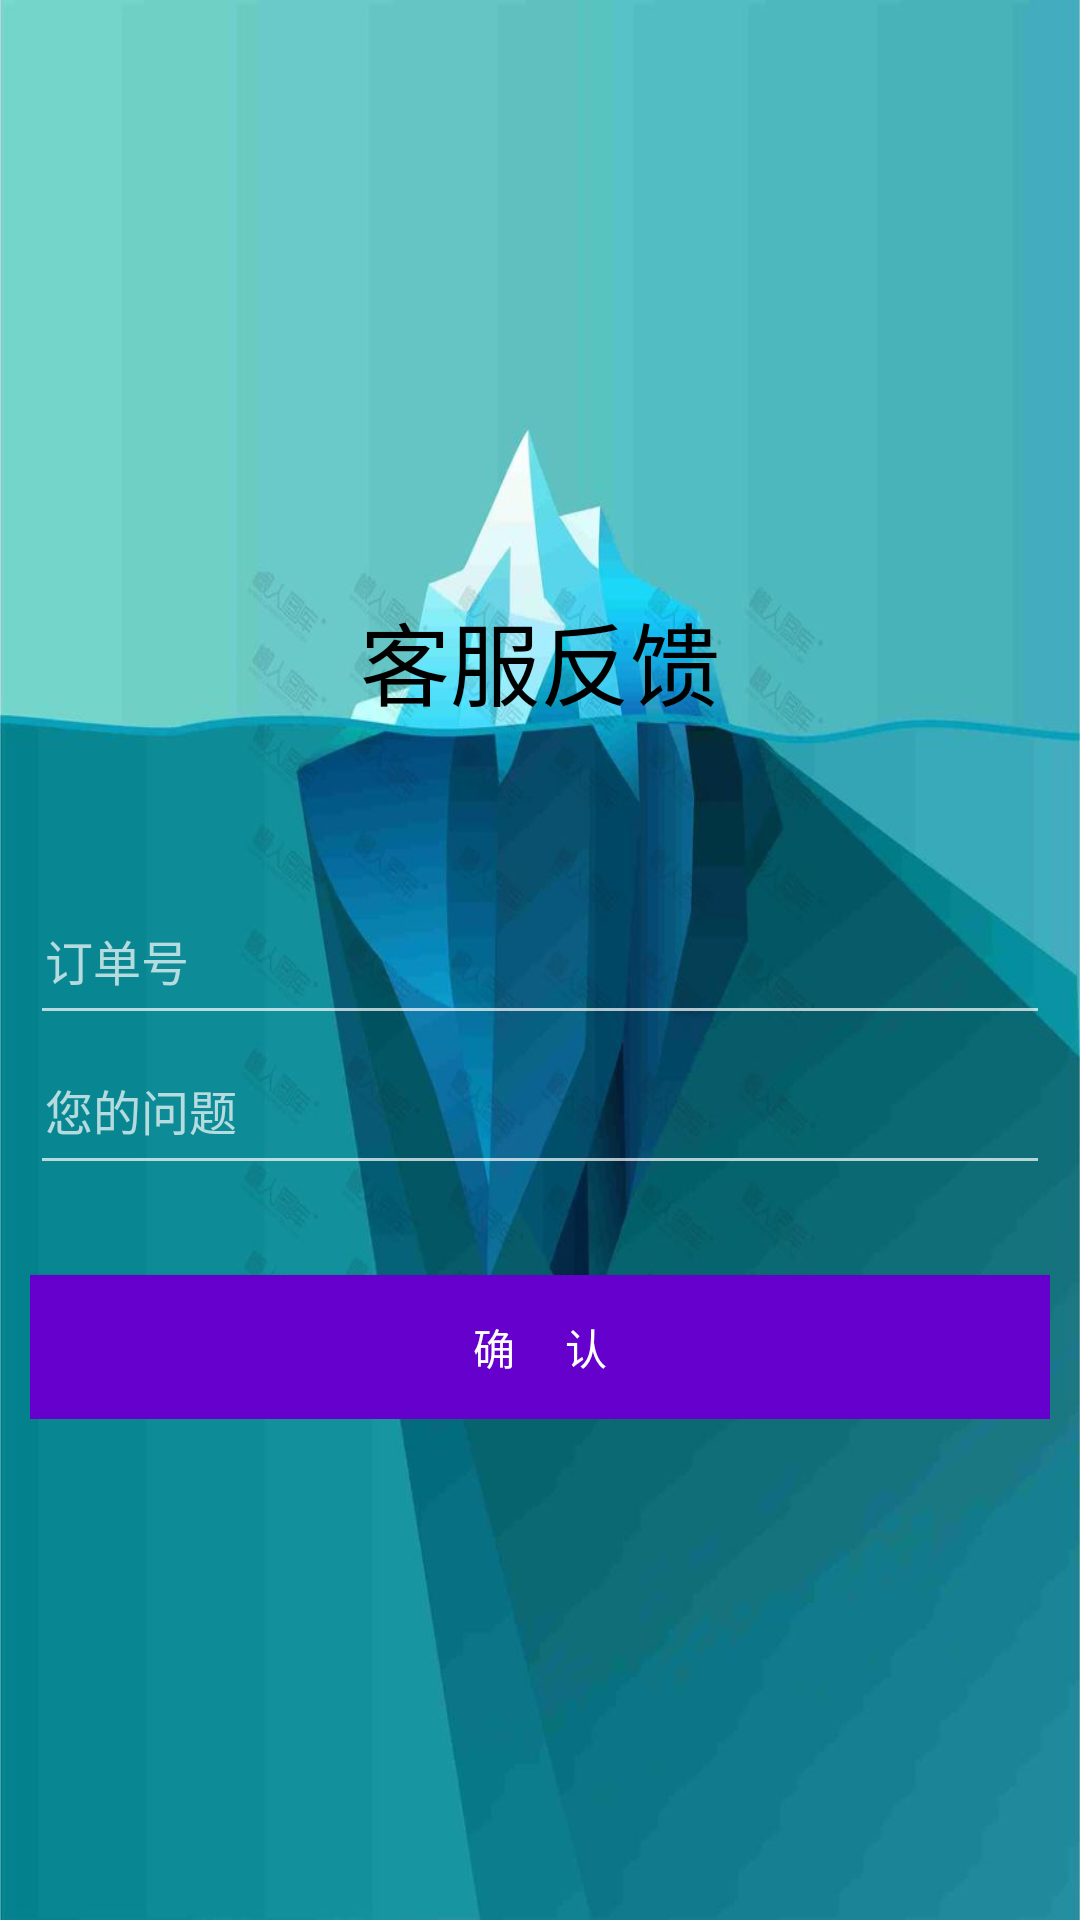

Reconstruct the res/layout file that produces this screen, plus the resources it refers to.
<!-- AndroidManifest.xml: application theme Theme.AppCompat.NoActionBar -->
<!-- res/layout/activity_kefu.xml -->
<?xml version="1.0" encoding="utf-8"?>
<LinearLayout xmlns:android="http://schemas.android.com/apk/res/android"
    xmlns:app="http://schemas.android.com/apk/res-auto"
    xmlns:tools="http://schemas.android.com/tools"
    android:layout_width="match_parent"
    android:layout_height="match_parent"
    android:layout_margin="5dp"
    android:background="@mipmap/background2"
    android:orientation="vertical"
    tools:context=".KefuActivity">

    
    <LinearLayout
        android:layout_width="match_parent"
        android:layout_height="45dp">

        <ImageView
            android:id="@+id/go_back"
            android:layout_width="45dp"
            android:layout_height="wrap_content"
            android:src="@drawable/back" />
    </LinearLayout>

    <TextView
        android:layout_width="match_parent"
        android:layout_height="50dp"
        android:layout_marginTop="150dp"
        android:gravity="center"
        android:text="客服反馈"
        android:textColor="@color/colorBlack"
        android:textSize="30dp"
        app:layout_constraintBottom_toBottomOf="parent"
        app:layout_constraintLeft_toLeftOf="parent"
        app:layout_constraintRight_toRightOf="parent"
        app:layout_constraintTop_toTopOf="parent" />

    <LinearLayout
        android:layout_width="match_parent"
        android:layout_height="wrap_content"
        android:layout_marginLeft="10dp"
        android:layout_marginTop="50dp"
        android:layout_marginRight="10dp"
        android:gravity="center">

        <EditText
            android:id="@+id/et_dingdanhao"
            android:layout_width="match_parent"
            android:layout_height="50dp"
            android:hint="订单号"
            android:maxLines="1"
            android:padding="5dp"
            android:textColor="@color/colorBlack"
            android:textSize="16dp" />
    </LinearLayout>

    <LinearLayout
        android:layout_width="match_parent"
        android:layout_height="wrap_content"
        android:layout_marginLeft="10dp"
        android:layout_marginRight="10dp"
        android:gravity="center">

        <EditText
            android:id="@+id/et_addressEdited"
            android:layout_width="match_parent"
            android:layout_height="50dp"
            android:hint="您的问题"
            android:maxLines="1"
            android:padding="5dp"
            android:textColor="@color/colorBlack"
            android:textSize="16dp" />
    </LinearLayout>


    
    <LinearLayout
        android:layout_width="match_parent"
        android:layout_height="wrap_content"
        android:layout_below="@+id/et_addressEdited"
        android:layout_marginLeft="10dp"
        android:layout_marginTop="10dp"
        android:layout_marginRight="10dp">

        <Button
            android:id="@+id/btn_tijiaokefu"
            android:layout_width="match_parent"
            android:layout_height="wrap_content"
            android:layout_marginTop="20dp"
            android:background="@color/colorPurple"
            android:onClick="btn_on_click"
            android:text="确     认" />
    </LinearLayout>


</LinearLayout>
<!-- resources referenced by this layout -->
<resources>
  <color name="colorBlack">#000000</color>
  <color name="colorPurple">#6600CC</color>
  <!-- mipmap background2: png bitmap (mipmap-xhdpi, 414432 bytes) -->
</resources>
